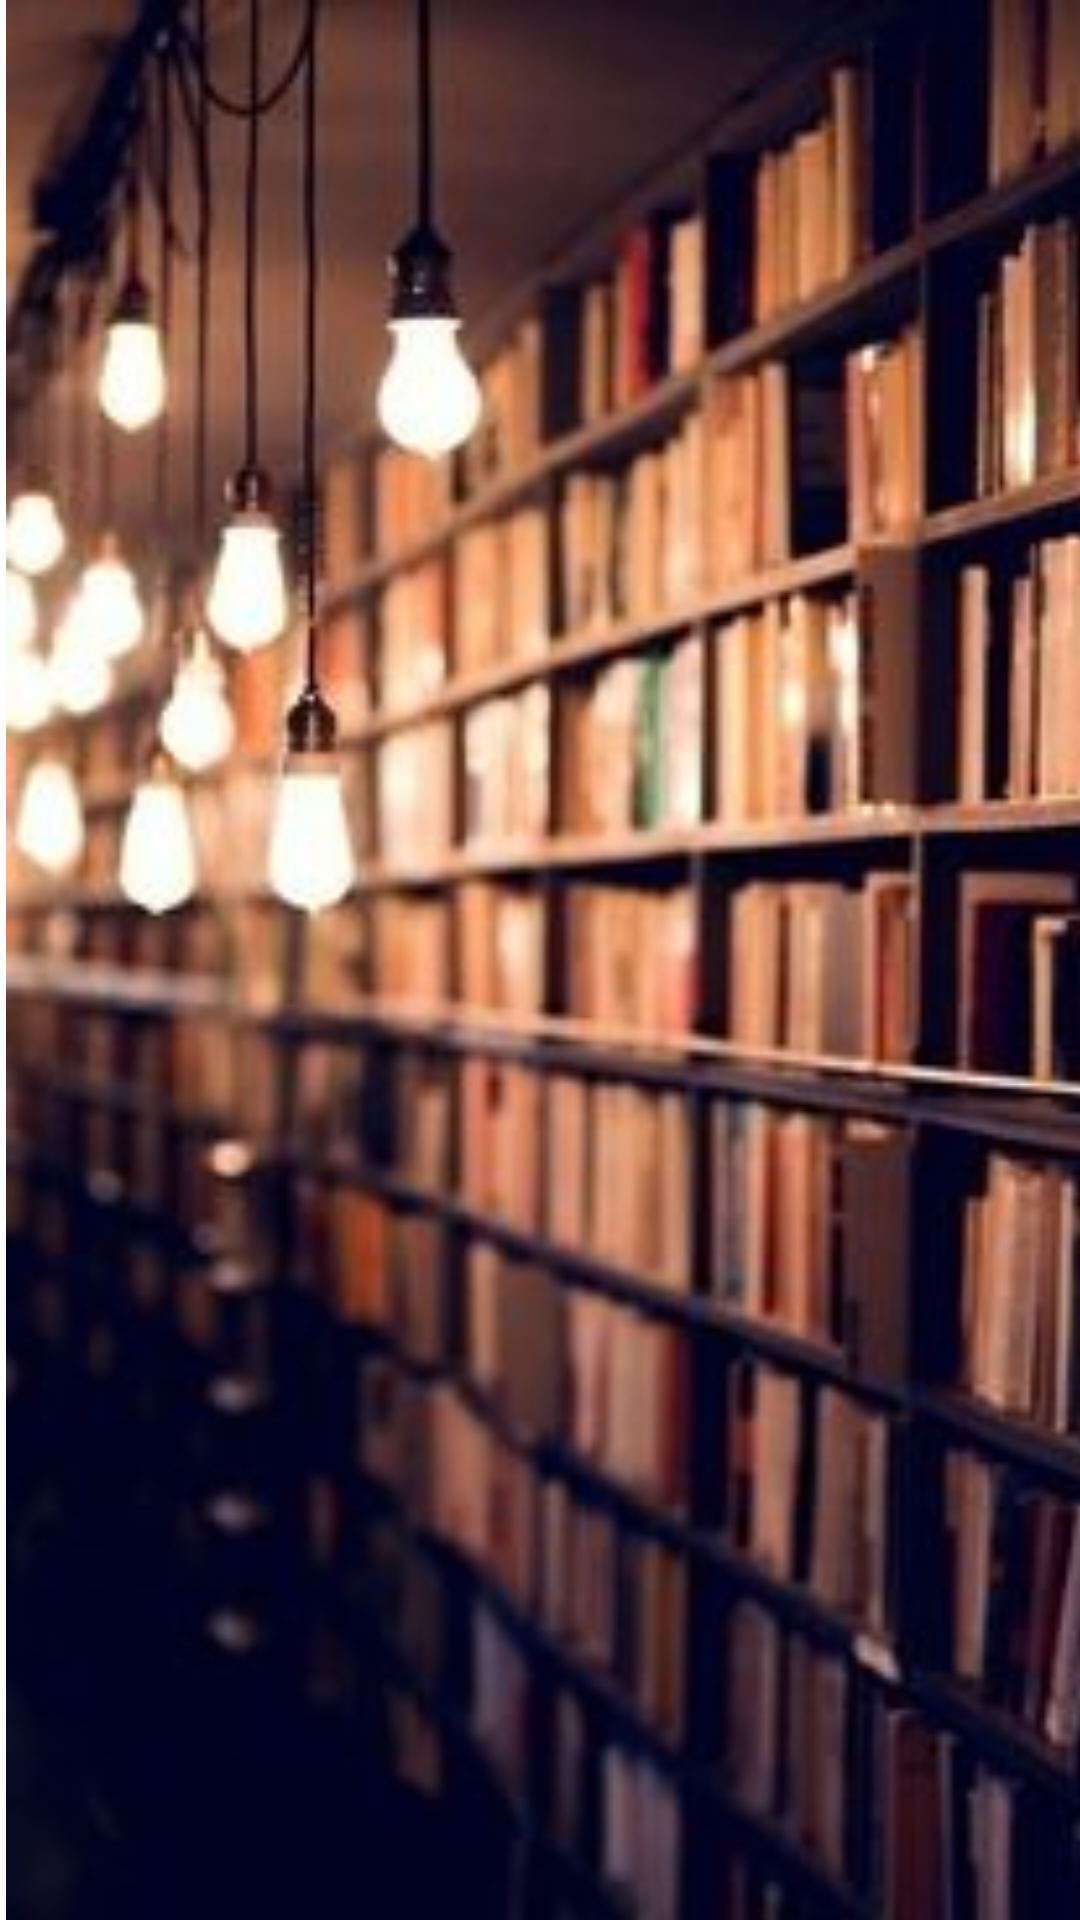

The Android layout XML behind this screen, and the referenced resources:
<!-- AndroidManifest.xml: application theme Theme.Assm -->
<!-- res/layout/man_hinh_cho.xml -->
<?xml version="1.0" encoding="utf-8"?>
<androidx.constraintlayout.widget.ConstraintLayout xmlns:android="http://schemas.android.com/apk/res/android"
    xmlns:app="http://schemas.android.com/apk/res-auto"
    xmlns:tools="http://schemas.android.com/tools"
    android:layout_width="match_parent"
    android:layout_height="match_parent">

    <ImageView
        android:id="@+id/img_start"
        android:layout_width="415dp"
        android:layout_height="730dp"
        app:layout_constraintBottom_toBottomOf="parent"
        app:layout_constraintEnd_toEndOf="parent"
        app:layout_constraintHorizontal_bias="0.0"
        app:layout_constraintStart_toStartOf="parent"
        app:layout_constraintTop_toTopOf="parent"
        app:layout_constraintVertical_bias="0.0"
        app:srcCompat="@drawable/anh1" />
</androidx.constraintlayout.widget.ConstraintLayout>
<!-- resources referenced by this layout -->
<resources>
  <!-- drawable anh1: jpg bitmap (drawable, 20693 bytes) -->
  <style name="Theme.Assm" parent="Theme.MaterialComponents.DayNight.DarkActionBar">
          
          <item name="colorPrimary">@color/purple_500</item>
          <item name="colorPrimaryVariant">@color/purple_700</item>
          <item name="colorOnPrimary">@color/white</item>
          
          <item name="colorSecondary">@color/teal_200</item>
          <item name="colorSecondaryVariant">@color/teal_700</item>
          <item name="colorOnSecondary">@color/black</item>
          
          <item name="android:statusBarColor" tools:targetApi="l">?attr/colorPrimaryVariant</item>
          
      </style>
  <!-- not gathered from this repository: default colours our renderer supplied (Android Studio template values) -->
  <color name="purple_500">#FF6200EE</color>
  <color name="purple_700">#FF3700B3</color>
  <color name="teal_200">#FF03DAC5</color>
  <color name="teal_700">#FF018786</color>
  <color name="black">#FF000000</color>
  <color name="white">#FFFFFFFF</color>
</resources>
